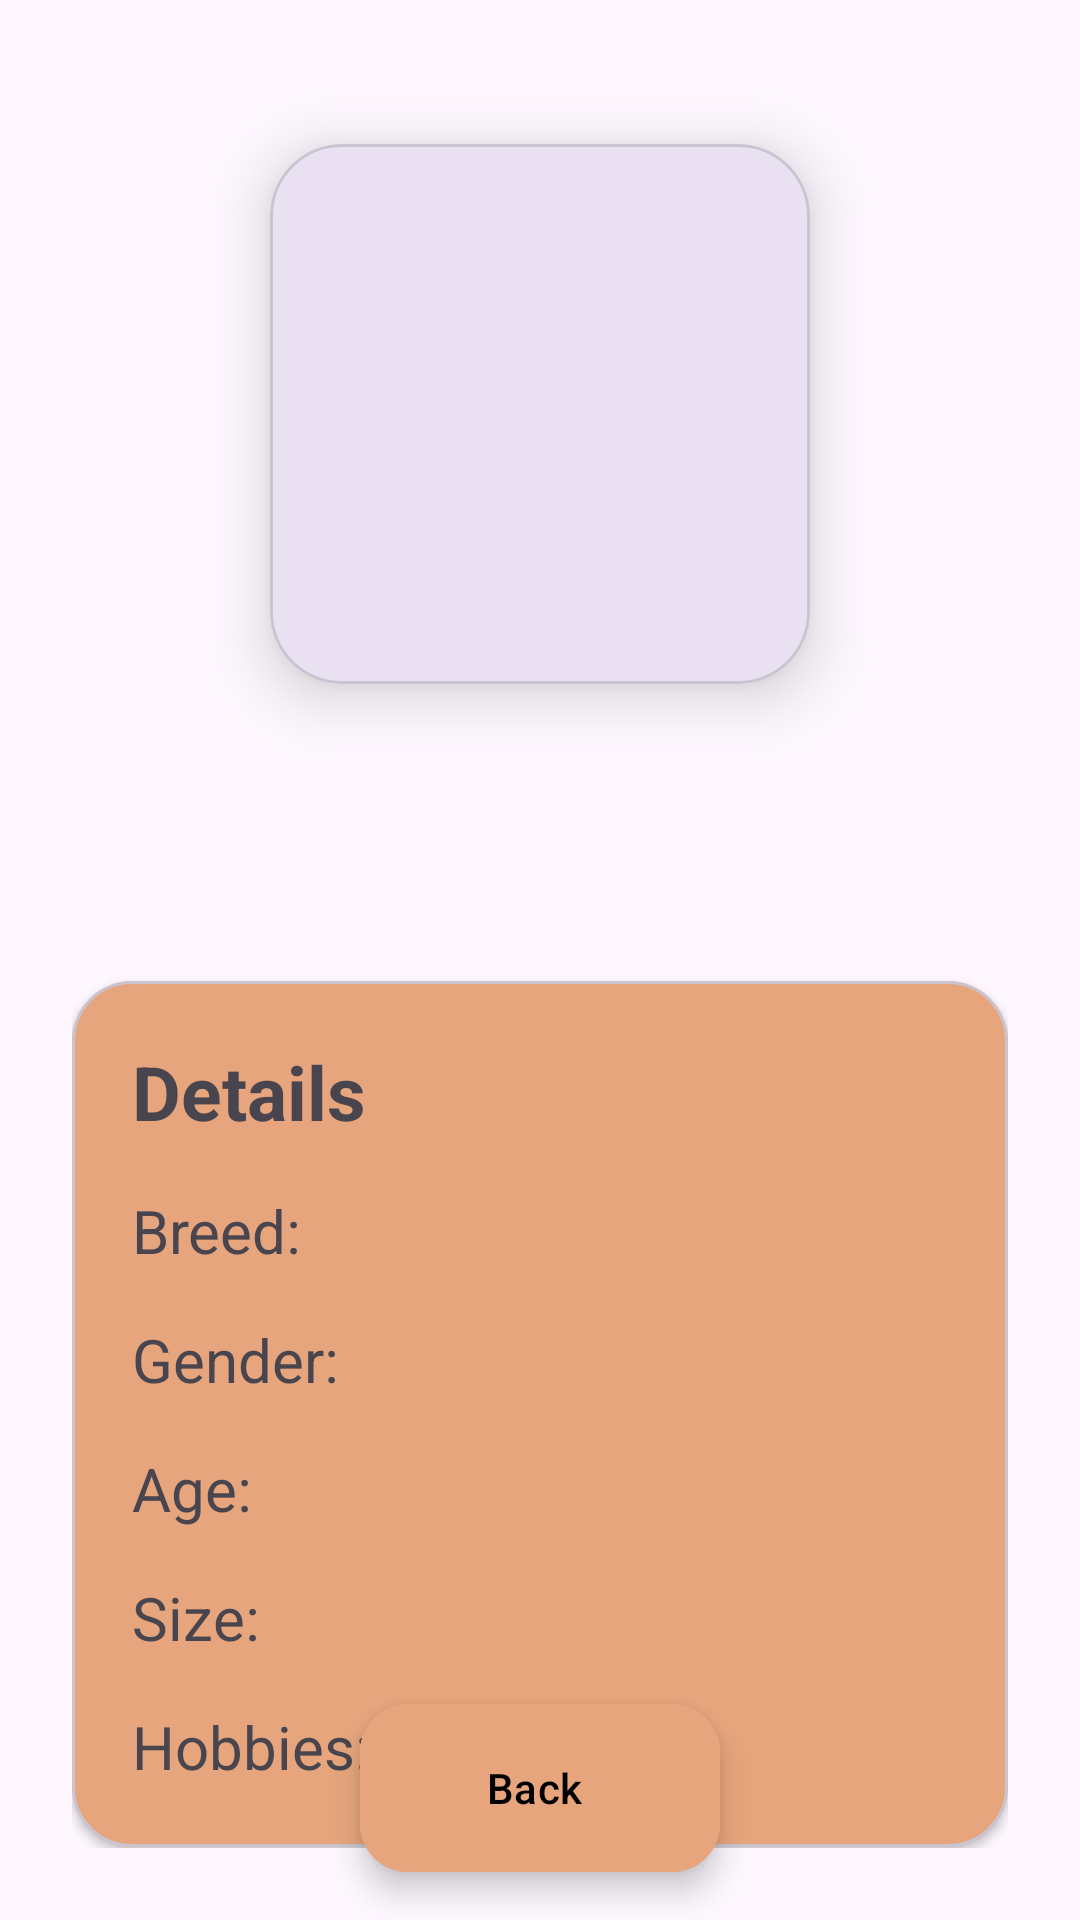

Reconstruct the res/layout file that produces this screen, plus the resources it refers to.
<!-- AndroidManifest.xml: application theme Theme.WhoofPark -->
<!-- res/layout/fragment_other_dog_profile.xml -->
<?xml version="1.0" encoding="utf-8"?>
<androidx.constraintlayout.widget.ConstraintLayout xmlns:android="http://schemas.android.com/apk/res/android"
    xmlns:tools="http://schemas.android.com/tools"
    xmlns:app="http://schemas.android.com/apk/res-auto"
    android:layout_width="match_parent"
    android:layout_height="match_parent"
    tools:context=".ui.MyDogFragment">

    <ScrollView
        android:layout_width="match_parent"
        android:layout_height="match_parent"
        android:fillViewport="true">

        <androidx.appcompat.widget.LinearLayoutCompat
            android:id="@+id/otherDog_container"
            android:layout_width="match_parent"
            android:layout_height="wrap_content"
            android:orientation="vertical"
            android:padding="@dimen/big_padding">

            
            <com.google.android.material.card.MaterialCardView
                android:layout_width="wrap_content"
                android:layout_height="wrap_content"
                android:layout_gravity="center_horizontal"
                android:layout_marginTop="@dimen/big_padding"
                app:cardCornerRadius="@dimen/big_padding"
                app:cardElevation="@dimen/elevation">

                <androidx.appcompat.widget.AppCompatImageView
                    android:id="@+id/otherDog_IMG_profile"
                    android:layout_width="@dimen/pic_pro_width"
                    android:layout_height="@dimen/pic_pro_height"
                    android:scaleType="centerCrop"
                    android:contentDescription="Dog photo"
                    tools:src="@drawable/ic_launcher_foreground"
                    />

            </com.google.android.material.card.MaterialCardView>

            
            <com.google.android.material.textview.MaterialTextView
                android:id="@+id/otherDog_LBL_name"
                android:layout_width="match_parent"
                android:layout_height="wrap_content"
                android:layout_marginTop="@dimen/bigger_margin"
                android:textAlignment="center"
                android:textSize="@dimen/dog_name_size"
                android:textStyle="bold"
                tools:text="Dog Name"/>


            
            <com.google.android.material.card.MaterialCardView
                android:layout_width="match_parent"
                android:layout_height="wrap_content"
                android:layout_marginTop="@dimen/bigger_margin"
                app:cardCornerRadius="@dimen/card_corner"
                app:cardElevation="@dimen/little_elevation"
                android:backgroundTint="@color/lighter_brown_app">

                <androidx.appcompat.widget.LinearLayoutCompat
                    android:layout_width="match_parent"
                    android:layout_height="wrap_content"
                    android:orientation="vertical"
                    android:padding="@dimen/bigger_padding">

                    <com.google.android.material.textview.MaterialTextView
                        android:layout_width="match_parent"
                        android:layout_height="wrap_content"
                        android:text="Details"
                        android:textStyle="bold"
                        android:textSize="@dimen/little_title_size"
                        android:layout_marginBottom="@dimen/default_margin"/>

                    
                    <com.google.android.material.textview.MaterialTextView
                        android:id="@+id/otherDog_LBL_breed"
                        android:layout_width="match_parent"
                        android:layout_height="wrap_content"
                        android:textSize="@dimen/text_size"
                        android:text="Breed:" />


                    
                    <com.google.android.material.textview.MaterialTextView
                        android:id="@+id/otherDog_LBL_gender"
                        android:layout_width="match_parent"
                        android:layout_height="wrap_content"
                        android:layout_marginTop="@dimen/default_margin"
                        android:textSize="@dimen/text_size"
                        android:text="Gender:" />

                    
                    <com.google.android.material.textview.MaterialTextView
                        android:id="@+id/otherDog_LBL_age"
                        android:layout_width="match_parent"
                        android:layout_height="wrap_content"
                        android:layout_marginTop="@dimen/default_margin"
                        android:textSize="@dimen/text_size"
                        android:text="Age:" />


                    
                    <com.google.android.material.textview.MaterialTextView
                        android:id="@+id/otherDog_LBL_size"
                        android:layout_width="match_parent"
                        android:layout_height="wrap_content"
                        android:layout_marginTop="@dimen/default_margin"
                        android:textSize="@dimen/text_size"
                        android:text="Size:" />


                    
                    <com.google.android.material.textview.MaterialTextView
                        android:id="@+id/otherDog_LBL_hobbies"
                        android:layout_width="match_parent"
                        android:layout_height="wrap_content"
                        android:layout_marginTop="@dimen/default_margin"
                        android:textSize="@dimen/text_size"
                        android:text="Hobbies:" />

                </androidx.appcompat.widget.LinearLayoutCompat>
            </com.google.android.material.card.MaterialCardView>



        </androidx.appcompat.widget.LinearLayoutCompat>
    </ScrollView>

    <com.google.android.material.floatingactionbutton.ExtendedFloatingActionButton
        android:id="@+id/otherDog_BTN_back"
        android:layout_width="wrap_content"
        android:layout_height="wrap_content"
        app:icon="@drawable/outline_arrow_back_24"
        app:iconTint="@color/black"
        android:text="Back"
        android:textColor="@color/black"
        android:backgroundTint="@color/lighter_brown_app"
        app:layout_constraintBottom_toBottomOf="parent"
        app:layout_constraintEnd_toEndOf="parent"
        app:layout_constraintStart_toStartOf="parent"
        android:layout_marginBottom="@dimen/default_margin"
        />
</androidx.constraintlayout.widget.ConstraintLayout>
<!-- resources referenced by this layout -->
<resources>
  <color name="black">#FF000000</color>
  <color name="lighter_brown_app">#E6A57C</color>
  <dimen name="big_padding">24dp</dimen>
  <dimen name="bigger_margin">28dp</dimen>
  <dimen name="bigger_padding">20dp</dimen>
  <dimen name="card_corner">20dp</dimen>
  <dimen name="default_margin">16dp</dimen>
  <dimen name="dog_name_size">32sp</dimen>
  <dimen name="elevation">12dp</dimen>
  <dimen name="little_elevation">2dp</dimen>
  <dimen name="little_title_size">25sp</dimen>
  <dimen name="pic_pro_height">180dp</dimen>
  <dimen name="pic_pro_width">180dp</dimen>
  <dimen name="text_size">20sp</dimen>
  <!-- drawable ic_launcher_foreground: webp bitmap (mipmap-hdpi, 2532 bytes) -->
  <style name="Theme.WhoofPark" parent="Base.Theme.WhoofPark" />
  <style name="Base.Theme.WhoofPark" parent="Theme.Material3.DayNight.NoActionBar">
          
          
          <item name="colorSecondaryContainer">@color/lighter_brown_app</item>
      </style>
</resources>
